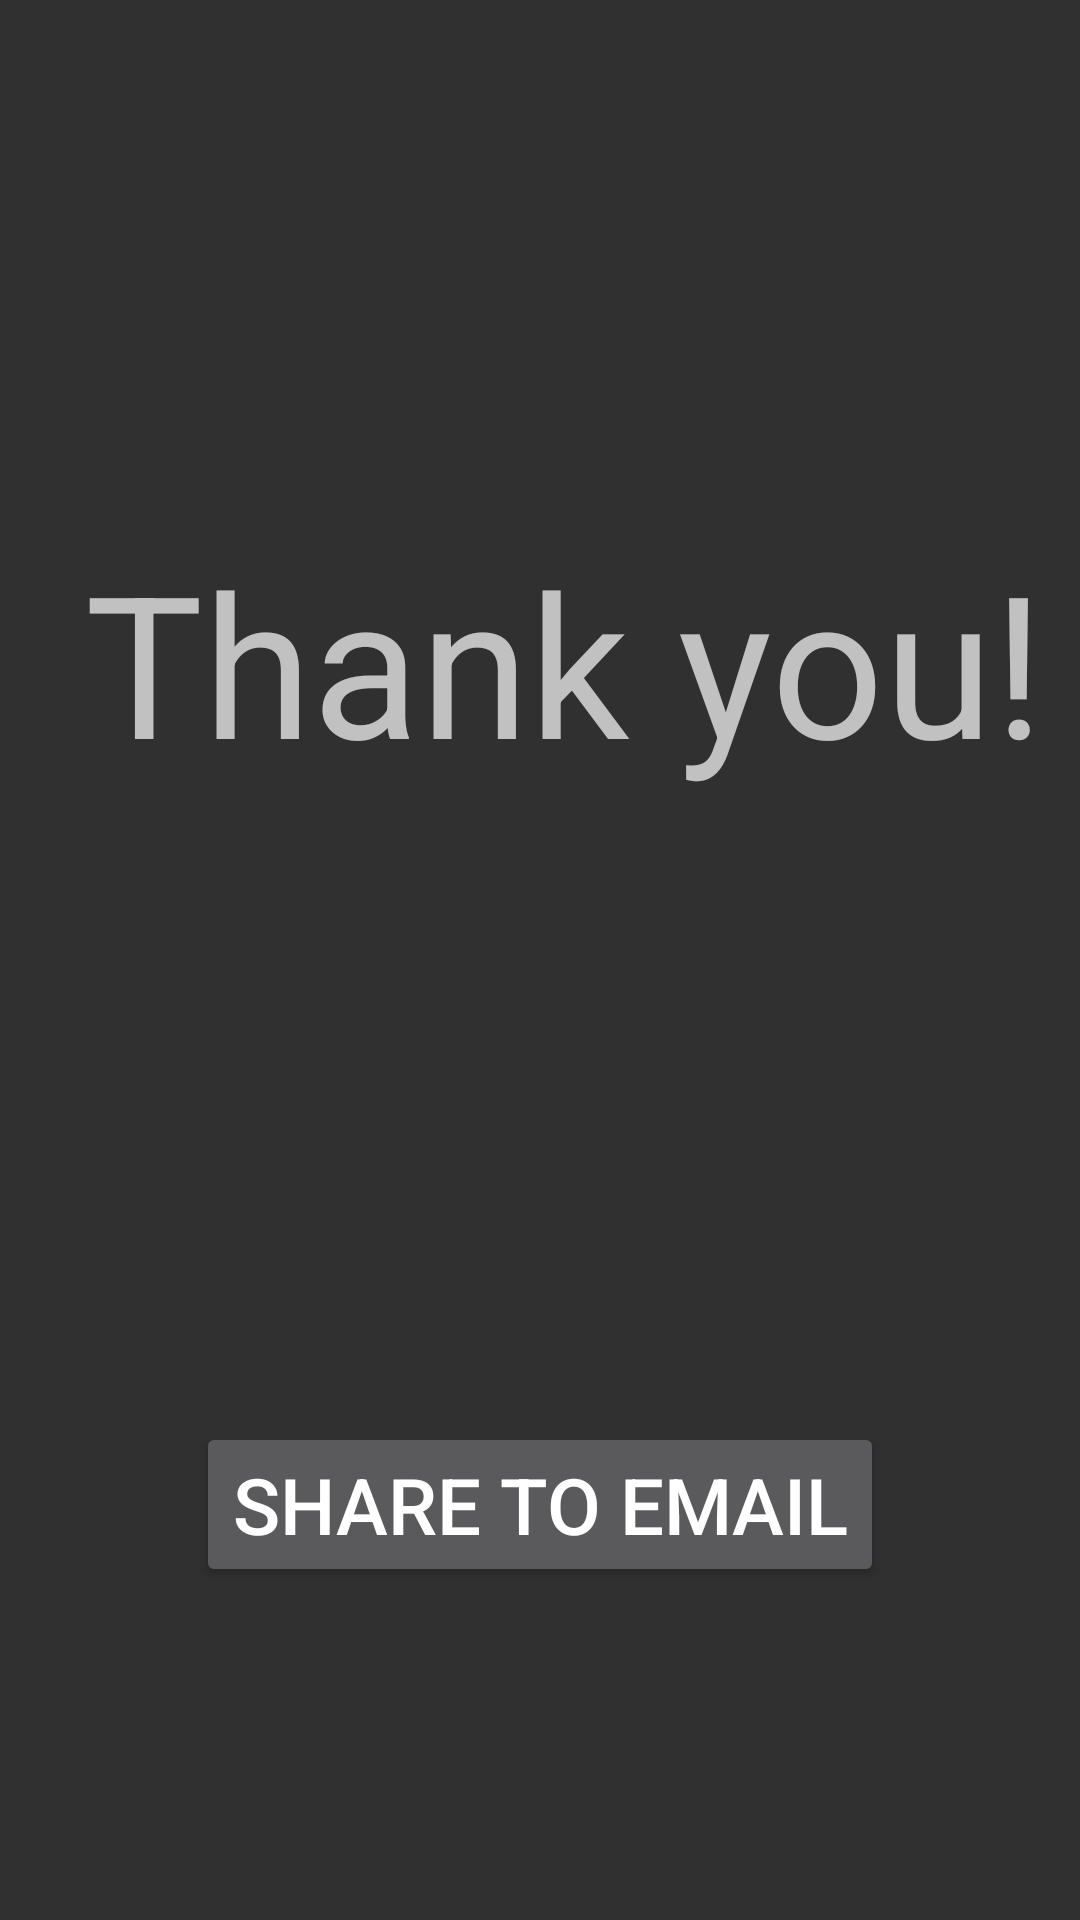

The Android layout XML behind this screen, and the referenced resources:
<!-- AndroidManifest.xml: application theme AppTheme -->
<!-- res/layout/activity_final_report.xml -->
<?xml version="1.0" encoding="utf-8"?>
<LinearLayout xmlns:android="http://schemas.android.com/apk/res/android"
    xmlns:app="http://schemas.android.com/apk/res-auto"
    xmlns:tools="http://schemas.android.com/tools"
    android:layout_width="match_parent"
    android:layout_height="match_parent"
    tools:context="com.example.jonat.udacityinterview.finalReport">

    <LinearLayout
        android:layout_width="match_parent"
        android:layout_height="match_parent"
        android:orientation="vertical"
        android:paddingTop="8dp">

        <TextView
            style="@style/EditText"
            android:layout_width="match_parent"
            android:layout_weight="4"
            android:layout_height="0dp"
            android:gravity="center"
            android:text="@string/finalMessage"
            android:textSize="66sp" />

        <RelativeLayout
            android:layout_width="match_parent"
            android:layout_height="0dp"
            android:layout_weight="3"
            android:gravity="center">

            <Button
                android:id="@+id/buttonReportShare"
                android:layout_width="wrap_content"
                android:layout_height="wrap_content"
                android:layout_marginBottom="16dp"
                android:textSize="26sp"
                android:text="@string/share_to_email" />

        </RelativeLayout>

    </LinearLayout>
</LinearLayout>
<!-- resources referenced by this layout -->
<resources>
  <string name="finalMessage">\nThank you!</string>
  <string name="share_to_email">Share to email</string>
  <style name="EditText">
          <item name="android:layout_marginLeft">16dp</item>
          <item name="android:layout_marginBottom">24dp</item>
      </style>
  <style name="AppTheme" parent="Theme.AppCompat.NoActionBar">
          
          <item name="colorPrimary">@color/colorPrimary</item>
          <item name="colorPrimaryDark">@color/colorPrimaryDark</item>
          <item name="colorAccent">@color/colorAccent</item>
      </style>
  <!-- not gathered from this repository: default colours our renderer supplied (Android Studio template values) -->
  <color name="colorPrimary">#FF6200EE</color>
  <color name="colorPrimaryDark">#FF3700B3</color>
  <color name="colorAccent">#FF03DAC5</color>
</resources>
